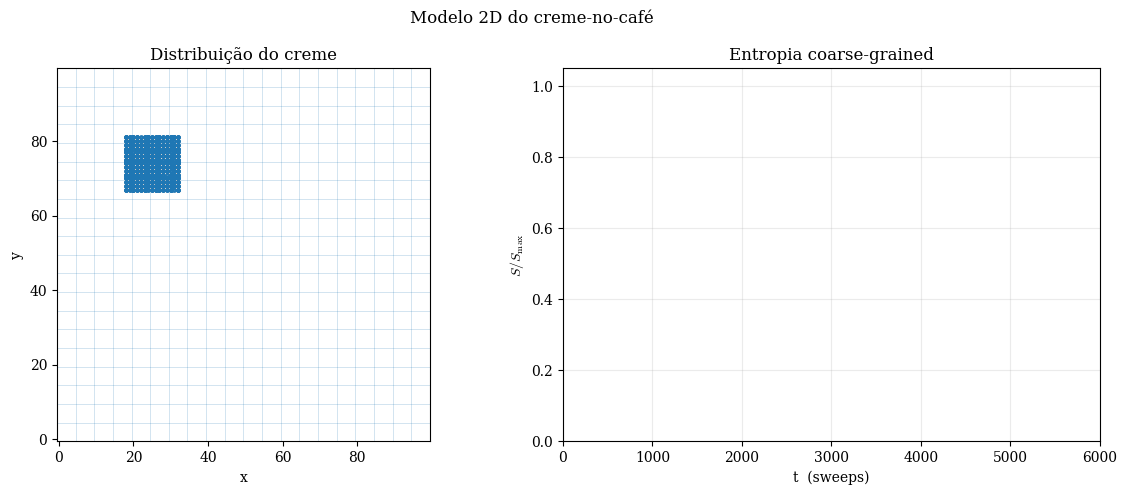

Generate this figure with matplotlib:
"""
Author: Gabriel T. Villela
Last edited: 19/10/2026 - 16:30

Exercício 4 — Simulações Computacionais II
Modelo 2D do "creme-no-café" de Giordano/Nakanishi.

Implementação:
    * recipiente quadrado L x L;
    * N partículas não interagentes;
    * cada partícula tenta mover-se para um dos 4 vizinhos;
    * paredes refletoras por rejeição do passo;
    * gota inicial compacta;
    * entropia coarse-grained em uma malha Mx x My (20 x 20 por padrão);
    * animação da evolução da distribuição;
    * curva S(t)/Smax mostrada simultaneamente.

Dependências:
    numpy
    matplotlib

Executar:
    python creme_no_cafe_2d.py
"""

from pathlib import Path
import csv
import numpy as np
import matplotlib.pyplot as plt
from matplotlib.animation import FuncAnimation


# ============================================================
# PARÂMETROS DA SIMULAÇÃO
# ============================================================

L = 100                    # tamanho linear da malha microscópica
N = 3000                  # número de partículas
N_STEPS = 6000            # número de passos de Monte Carlo (1 sweep = N tentativas)
MX = 20                    # número de caixas coarse-grained em x
MY = 20                    # número de caixas coarse-grained em y

DROP_FRACTION = 0.15      # lado da gota inicial como fração de L
DROP_CENTER = (0.25, 0.75)  # (x/L, y/L), aqui: região superior esquerda

FRAME_EVERY = 10          # a animação atualiza a cada tantos sweeps

SEED = 12345              # None para uma semente aleatória
OUTPUT_DIR = Path("resultados_creme_cafe")

SAVE_ANIMATION = False    # True para tentar salvar MP4/GIF
FPS = 30

plt.rcParams['font.family'] = 'serif' # Configurar fonte do gráfico
plt.rcParams['mathtext.fontset'] = 'cm'


# ============================================================
# FUNÇÕES DO MODELO
# ============================================================

def initialize_particles(rng):
    """Inicializa N partículas numa região quadrada compacta."""
    side = max(1, int(round(DROP_FRACTION * L)))

    cx = int(round(DROP_CENTER[0] * (L - 1)))
    cy = int(round(DROP_CENTER[1] * (L - 1)))

    x_min = max(0, cx - side // 2)
    x_max = min(L - 1, x_min + side - 1)
    y_min = max(0, cy - side // 2)
    y_max = min(L - 1, y_min + side - 1)

    # Escolha uniforme das posições dentro da gota compacta.
    x = rng.integers(x_min, x_max + 1, size=N)
    y = rng.integers(y_min, y_max + 1, size=N)

    return x, y


def one_sweep(x, y, rng):
    """
    Faz um passo de Monte Carlo:
    cada partícula tenta uma vez mover-se para um dos 4 vizinhos.

    As paredes são refletoras por rejeição:
    se o movimento sair da malha, a partícula permanece onde estava.
    """
    directions = rng.integers(0, 4, size=N)

    dx = np.zeros(N, dtype=np.int8)
    dy = np.zeros(N, dtype=np.int8)

    dx[directions == 0] = 1    # direita
    dx[directions == 1] = -1   # esquerda
    dy[directions == 2] = 1    # cima
    dy[directions == 3] = -1   # baixo

    new_x = x + dx
    new_y = y + dy

    valid = (
        (new_x >= 0) & (new_x < L) &
        (new_y >= 0) & (new_y < L)
    )

    # Rejeição do passo: só aceitamos movimentos para dentro do recipiente.
    x[valid] = new_x[valid]
    y[valid] = new_y[valid]


def coarse_occupancy(x, y):
    """
    Conta as partículas nas Mx x My caixas coarse-grained.
    """
    # Cada posição microscópica é convertida para o índice da caixa.
    ix = np.minimum((x * MX) // L, MX - 1)
    iy = np.minimum((y * MY) // L, MY - 1)

    occupation = np.zeros((MY, MX), dtype=np.int64)
    np.add.at(occupation, (iy, ix), 1)

    return occupation


def normalized_entropy(occupation):
    """
    s = -sum_i p_i ln(p_i) / ln(M),
    com M = MX * MY.

    Retorna um valor entre 0 e 1.
    """
    p = occupation.ravel().astype(float) / N
    p = p[p > 0]

    if p.size == 0:
        return 0.0

    S = -np.sum(p * np.log(p))
    S_max = np.log(MX * MY)

    return S / S_max


def advance(x, y, rng, n_sweeps):
    """Executa n_sweeps passos de Monte Carlo."""
    for _ in range(n_sweeps):
        one_sweep(x, y, rng)


# ============================================================
# SIMULAÇÃO
# ============================================================

def run_simulation():
    OUTPUT_DIR.mkdir(parents=True, exist_ok=True)

    rng = np.random.default_rng(SEED)
    x, y = initialize_particles(rng)

    times = [0]
    entropies = [normalized_entropy(coarse_occupancy(x, y))]

    # Guardamos os estados que serão usados pela animação.
    animation_states = [(0, x.copy(), y.copy(), entropies[-1])]


    for step in range(1, N_STEPS + 1):
        one_sweep(x, y, rng)

        if step % FRAME_EVERY == 0 or step == N_STEPS:
            occ = coarse_occupancy(x, y)
            s = normalized_entropy(occ)

            times.append(step)
            entropies.append(s)
            animation_states.append((step, x.copy(), y.copy(), s))


    save_entropy_csv(times, entropies)

    return animation_states, np.asarray(times), np.asarray(entropies)



def save_entropy_csv(times, entropies):
    """Salva t e entropia normalizada para análise posterior."""
    path = OUTPUT_DIR / "entropia.csv"

    with path.open("w", newline="", encoding="utf-8") as f:
        writer = csv.writer(f)
        writer.writerow(["t", "S_normalizada"])
        writer.writerows(zip(times, entropies))


# ============================================================
# ANIMAÇÃO
# ============================================================

def make_animation(animation_states, times, entropies):
    """
    Cria uma animação com dois painéis:
      esquerda: partículas na malha microscópica;
      direita: S(t)/Smax até o instante atual.
    """
    fig, (ax_map, ax_entropy) = plt.subplots(
        1, 2,
        figsize=(12, 5),
        gridspec_kw={"width_ratios": [1, 1]}
    )

    # ---- Painel da distribuição ----
    step0, x0, y0, s0 = animation_states[0]

    particles = ax_map.scatter(
        x0, y0,
        s=5,
        alpha=0.35
    )
    ax_map.set_xlim(-0.5, L - 0.5)
    ax_map.set_ylim(-0.5, L - 0.5)
    ax_map.set_aspect("equal")
    ax_map.set_xlabel("x")
    ax_map.set_ylabel("y")
    ax_map.set_title("Distribuição do creme")

    # Mostra as fronteiras da partição coarse-grained 7 x 7.
    for i in range(1, MX):
        ax_map.axvline(i * L / MX - 0.5, alpha=0.20, linewidth=0.7)
    for j in range(1, MY):
        ax_map.axhline(j * L / MY - 0.5, alpha=0.20, linewidth=0.7)

    # ---- Painel da entropia ----
    entropy_line, = ax_entropy.plot([], [], linewidth=2)
    current_point, = ax_entropy.plot([], [], "o")
    ax_entropy.set_xlim(0, N_STEPS)
    ax_entropy.set_ylim(0, 1.05)
    ax_entropy.set_xlabel("t  (sweeps)")
    ax_entropy.set_ylabel(r"$S/S_{\max}$")
    ax_entropy.set_title("Entropia coarse-grained")
    ax_entropy.grid(alpha=0.25)

    title = fig.suptitle("Modelo 2D do creme-no-café")

    def update(frame):
        step, x, y, s = animation_states[frame]

        particles.set_offsets(np.column_stack((x, y)))

        # Entropia acumulada até o instante atual.
        entropy_line.set_data(times[:frame + 1], entropies[:frame + 1])
        current_point.set_data([step], [s])

        title.set_text(
            f"Creme no café — t = {step} sweeps    |    S/Smax = {s:.3f}"
        )

        return particles, entropy_line, current_point, title

    animation = FuncAnimation(
        fig,
        update,
        frames=len(animation_states),
        interval=1000 / FPS,
        blit=False,
        repeat=False
    )

    fig.tight_layout()

    if SAVE_ANIMATION:
        # MP4 normalmente requer ffmpeg instalado.
        try:
            animation.save(
                OUTPUT_DIR / "creme_no_cafe.mp4",
                writer="ffmpeg",
                fps=FPS,
                dpi=120
            )
            print("Animação salva em:", OUTPUT_DIR / "creme_no_cafe.mp4")
        except Exception as exc:
            print("Não foi possível salvar MP4:", exc)
            print("A animação continuará disponível na janela do Matplotlib.")

    plt.show()


# ============================================================
# PROGRAMA PRINCIPAL
# ============================================================

if __name__ == "__main__":
    print("Executando modelo 2D do creme-no-café...")
    print(f"L = {L}, N = {N}, sweeps = {N_STEPS}, partição = {MX} x {MY}")

    states, times, entropies = run_simulation()

    print()
    print("Simulação concluída.")
    print(f"Entropia inicial: {entropies[0]:.4f}")
    print(f"Entropia final:   {entropies[-1]:.4f}")
    print(f"Resultados em:    {OUTPUT_DIR.resolve()}")

    make_animation(states, times, entropies)
